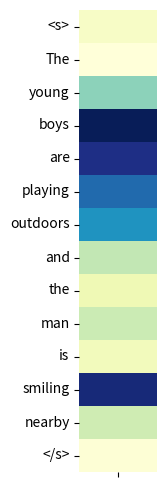

This chart was generated by the following Python code:
#!/usr/bin/env python3
# -*- coding: utf-8 -*-
"""
Created on Fri Jan 11 00:22:59 2019

[redacted]
"""

import pandas as pd
import matplotlib.pyplot as plt
import seaborn as sns
from pylab import rcParams
from matplotlib import pyplot, transforms
import numpy as np
rcParams['figure.figsize'] = 1, 6
a = [0.0211, 0.0123, 0.0653, 0.1619, 0.1476, 0.1203, 0.1052, 0.0512, 0.0294,
         0.0475, 0.0258, 0.1519, 0.0460, 0.0146]
#a = np.array(a)
#a /= max(a)
#a = list(a)

df = pd.DataFrame({"": a},
                  index=['<s>', 'The', 'young', 'boys', 'are', 'playing', 'outdoors', 'and', 'the', 'man', 'is', 'smiling', 'nearby', '</s>'])

sns.heatmap(df,   cmap="YlGnBu", cbar=False)

base = pyplot.gca().transData
rot = transforms.Affine2D().rotate_deg(90)
plt.show()

